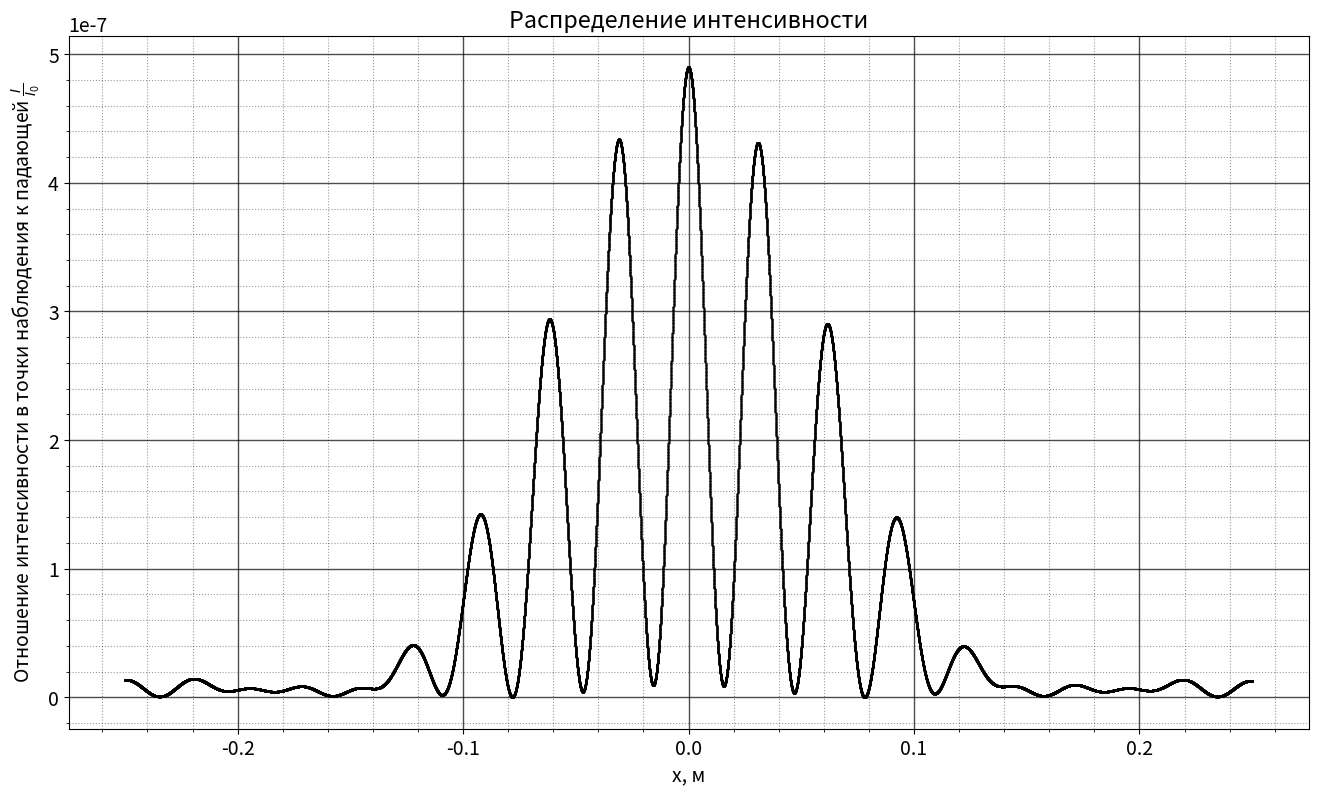

The matplotlib source for this figure:
import numpy as np
import pandas as pd
import matplotlib.pyplot as plt
import matplotlib as mpl
import matplotlib.ticker as ticker
import math as m
import random as r

from scipy.integrate import quad

mpl.rcParams['font.size'] = 14 # Управление стилем, в данном случаем - размером шрифта 

# Создаем фигуру
plt.figure(figsize=(16,9))

# Подписываем оси и график
plt.title(r"Распределение интенсивности")
plt.xlabel(r"x, м")
plt.ylabel("Отношение интенсивности в точки наблюдения к падающей $\\frac{I}{I_0}$")

# Добавляем данные
x = np.linspace(-0.25, 0.25, 40000) # м
wave_length =578e-9 # м
k = 2*m.pi/wave_length

d1 = 400e-6 # м
d2 = 300e-6 # м
D  = 1500e-6 # м
A0 = 1

z = 100 # м

def Intesive(xi, x):
    return m.cos(k / (2 * z) * (x - xi)**2)
    
def IntesiveSin(xi, x):
    return m.sin(k / (2 * z) * (x - xi)**2)

y = []

xi_1 = -d1 - D/2
xi_2 = D / 2

for _x in x:
    I1 = quad(Intesive, xi_1, xi_1 + d1, args = (_x))[0] + 1j * quad(IntesiveSin, xi_1, xi_1 + d1, args = (_x))[0]
    I2 = quad(Intesive, xi_2, xi_2 + d2, args = (_x))[0] + 1j * quad(IntesiveSin, xi_2, xi_2 + d2, args = (_x))[0]

    I = abs(I1 + I2)**2

    y.append(I)

y = np.array(y)

plt.plot(x, y, '.', color = 'k', markersize = 1)

# Активируем сетку
ax = plt.subplot()
ax.minorticks_on()

#  Определяем внешний вид линий основной сетки:
ax.grid(which = 'major', color = 'k', linewidth = 1)

#  Определяем внешний вид линий вспомогательной
#  сетки:
ax.grid(which = 'minor', color = 'k', linestyle = ':')

plt.grid(visible = True, which = 'major', axis = 'both', alpha = 0.7)
plt.grid(visible = True, which = 'minor', axis = 'both', alpha = 0.4)

# Активируем легенду графика
#plt.legend()

# Сохраняем изображение в текущую директорию
plt.savefig('Int_I.png')

# Внимание, запускаете вашу программу как сценарий, то что бы показать график
# Используйте эту команду
plt.show()